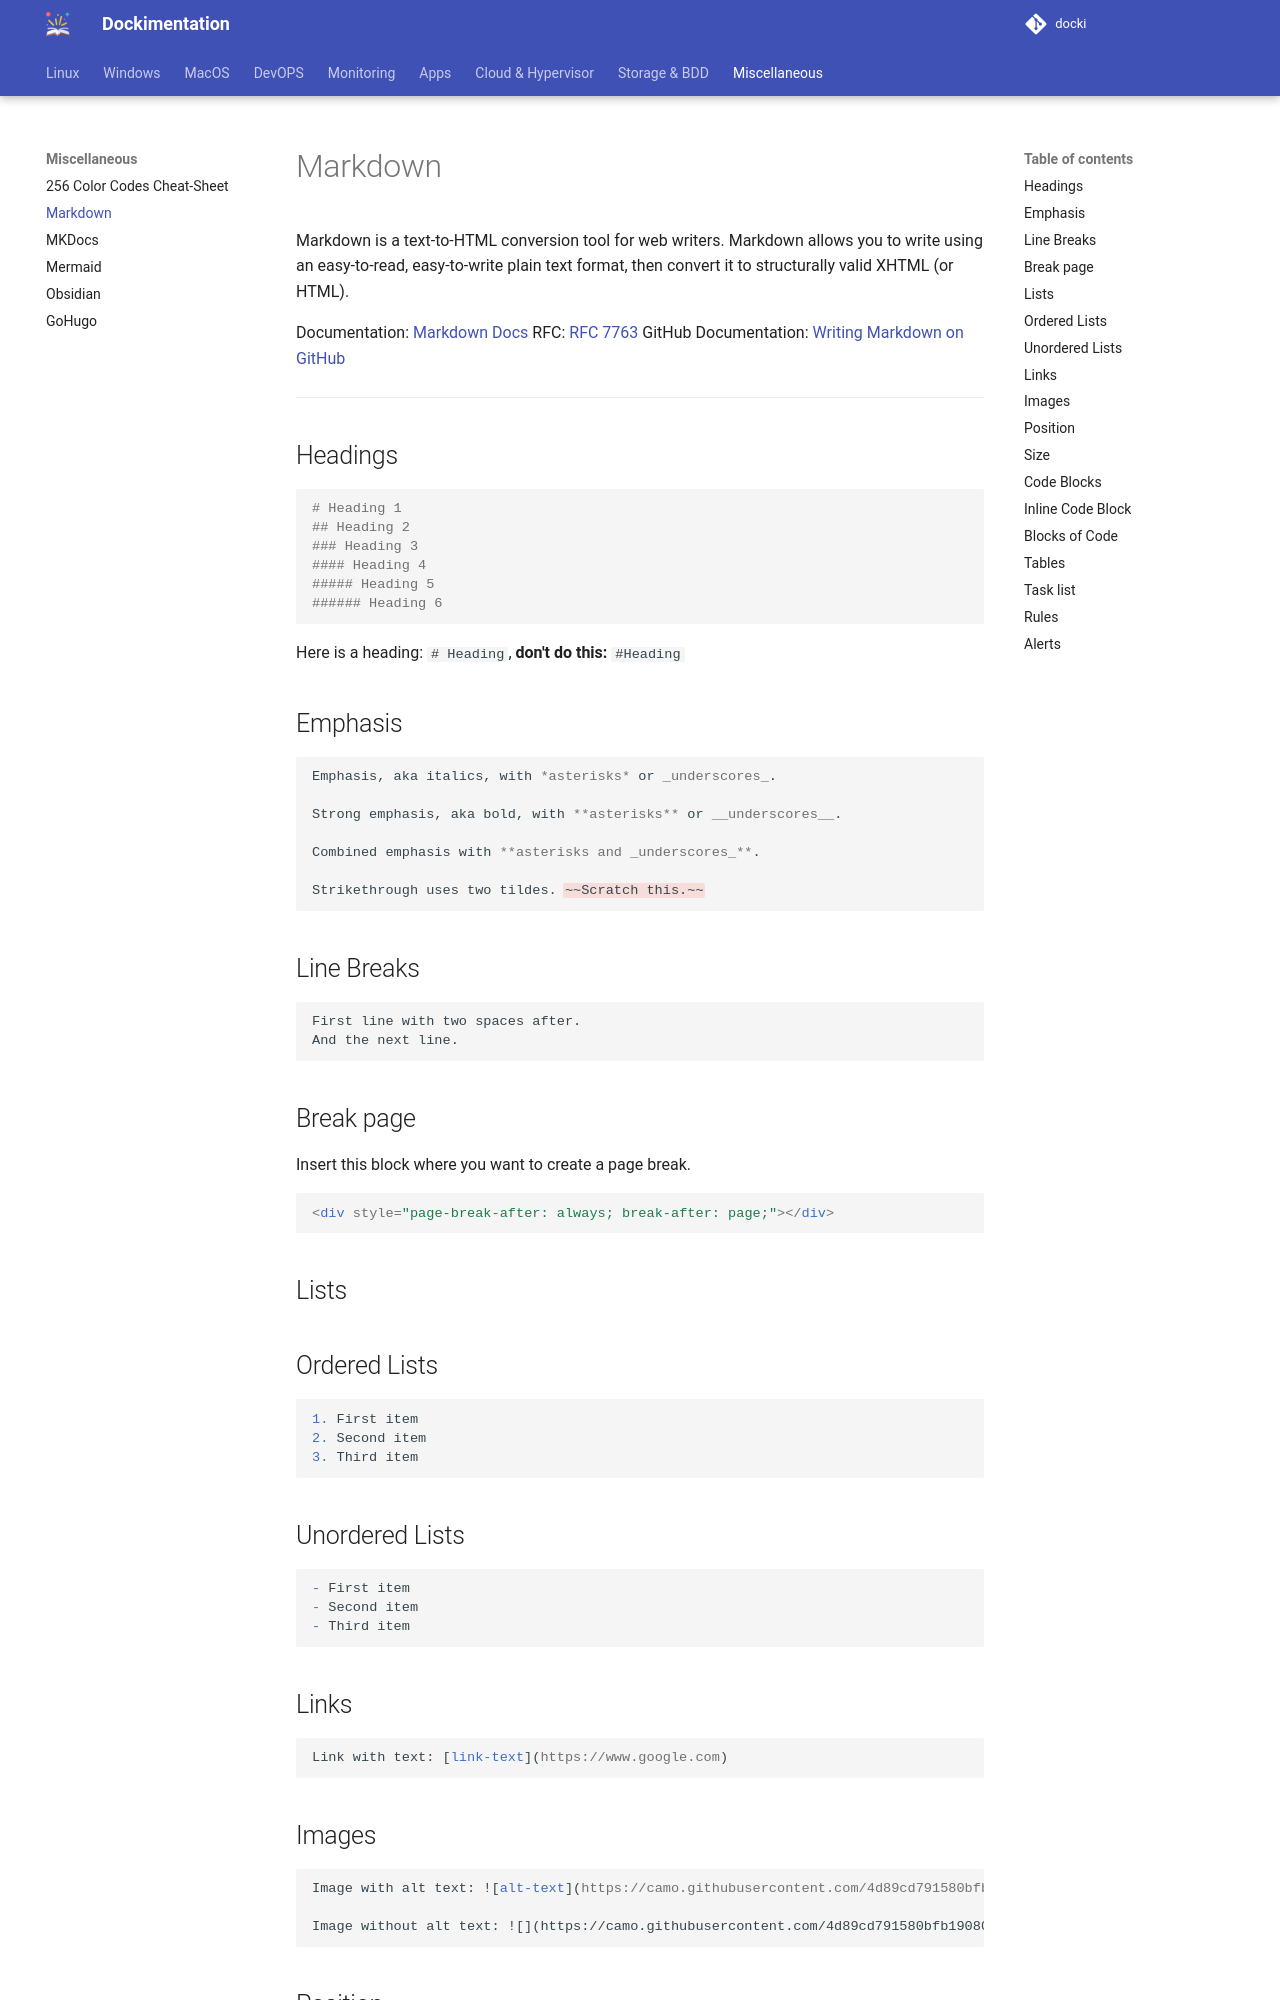

repository: sboistel/docki · page: misc/markdown/index.html · generator: mkdocs

# Markdown

Markdown is a text-to-HTML conversion tool for web writers. Markdown allows you to write using an easy-to-read, easy-to-write plain text format, then convert it to structurally valid XHTML (or HTML).

Documentation: [Markdown Docs](https://daringfireball.net/projects/markdown/)
RFC: [RFC 7763](https://www.rfc-editor.org/rfc/rfc7763)
GitHub Documentation: [Writing Markdown on GitHub](https://docs.github.com/en/get-started/writing-on-github)

---

## Headings

```markdown
# Heading 1
## Heading 2
### Heading 3
#### Heading 4
##### Heading 5
###### Heading 6
```

Here is a heading: `# Heading`, **don't do this:** `#Heading` 

## Emphasis

```markdown
Emphasis, aka italics, with *asterisks* or _underscores_.

Strong emphasis, aka bold, with **asterisks** or __underscores__.

Combined emphasis with **asterisks and _underscores_**.

Strikethrough uses two tildes. ~~Scratch this.~~
```

## Line Breaks
```markdown
First line with two spaces after.  
And the next line.
```

## Lists

## Ordered Lists

```markdown
1. First item
2. Second item
3. Third item
```

## Unordered Lists

```markdown
- First item
- Second item
- Third item
```

## Links

```markdown
Link with text: [link-text](https://www.google.com)
```
